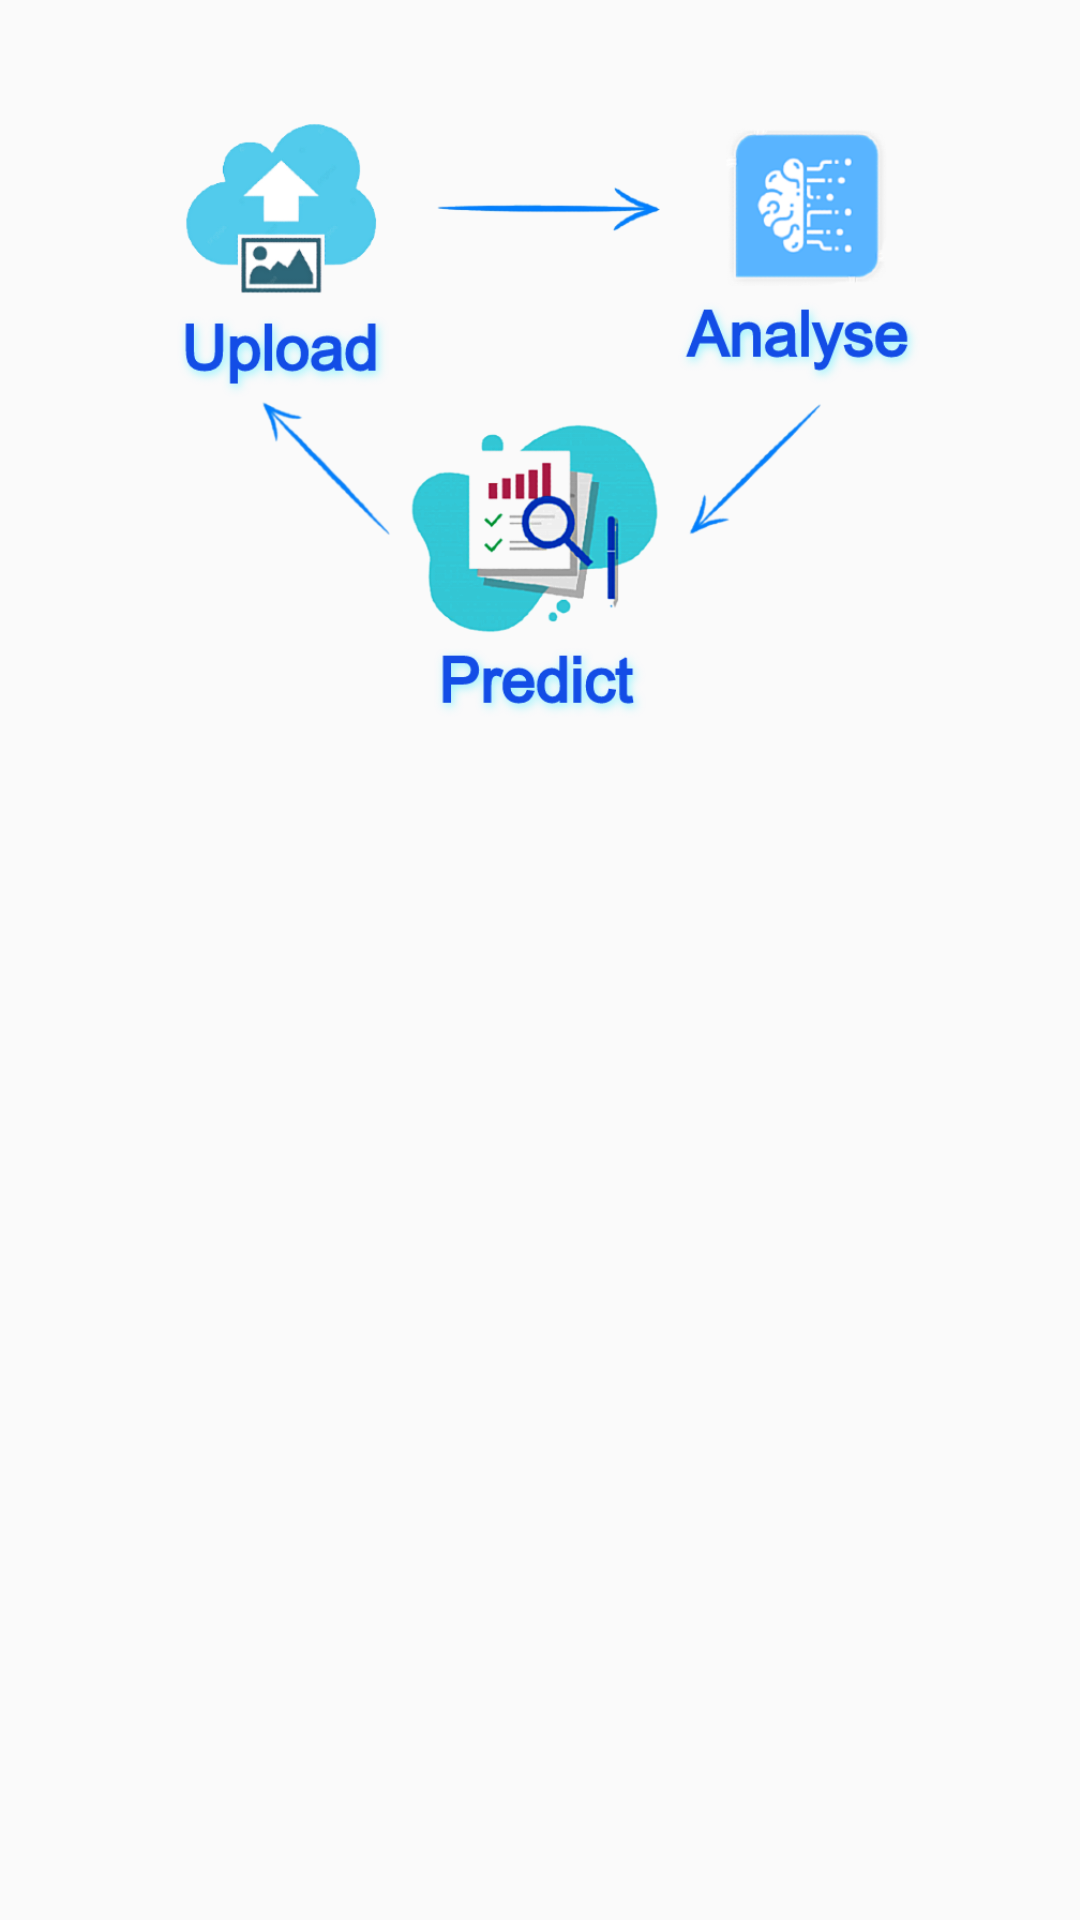

The Android layout XML behind this screen, and the referenced resources:
<!-- AndroidManifest.xml: application theme AppTheme -->
<!-- res/layout/fragment_load_analyse_predict.xml -->
<?xml version="1.0" encoding="utf-8"?>
<FrameLayout xmlns:android="http://schemas.android.com/apk/res/android"
    xmlns:app="http://schemas.android.com/apk/res-auto"
    xmlns:tools="http://schemas.android.com/tools"
    android:layout_width="match_parent"
    android:background="#00FFFFFF"
    android:layout_height="match_parent"
    tools:context=".LoadAnalysePredictFragment">
        

        <ImageView
            android:layout_width="match_parent"
            android:layout_height="wrap_content"
            android:scaleType="fitStart"
            android:adjustViewBounds="true"
            android:layout_marginTop="40dp"
            android:src="@drawable/upload_nalysis"
            />



</FrameLayout>
<!-- resources referenced by this layout -->
<resources>
  <!-- drawable upload_nalysis: png bitmap (drawable, 151236 bytes) -->
  <style name="AppTheme" parent="Theme.AppCompat.Light.DarkActionBar">
          
          <item name="colorPrimary">@color/colorPrimary</item>
          <item name="colorPrimaryDark">@color/colorPrimaryDark</item>
          <item name="colorAccent">@color/colorAccent</item>
      </style>
  <color name="colorPrimary">#3B8FD6</color>
  <color name="colorPrimaryDark">#2D7ABE</color>
  <color name="colorAccent">#01164E</color>
</resources>
